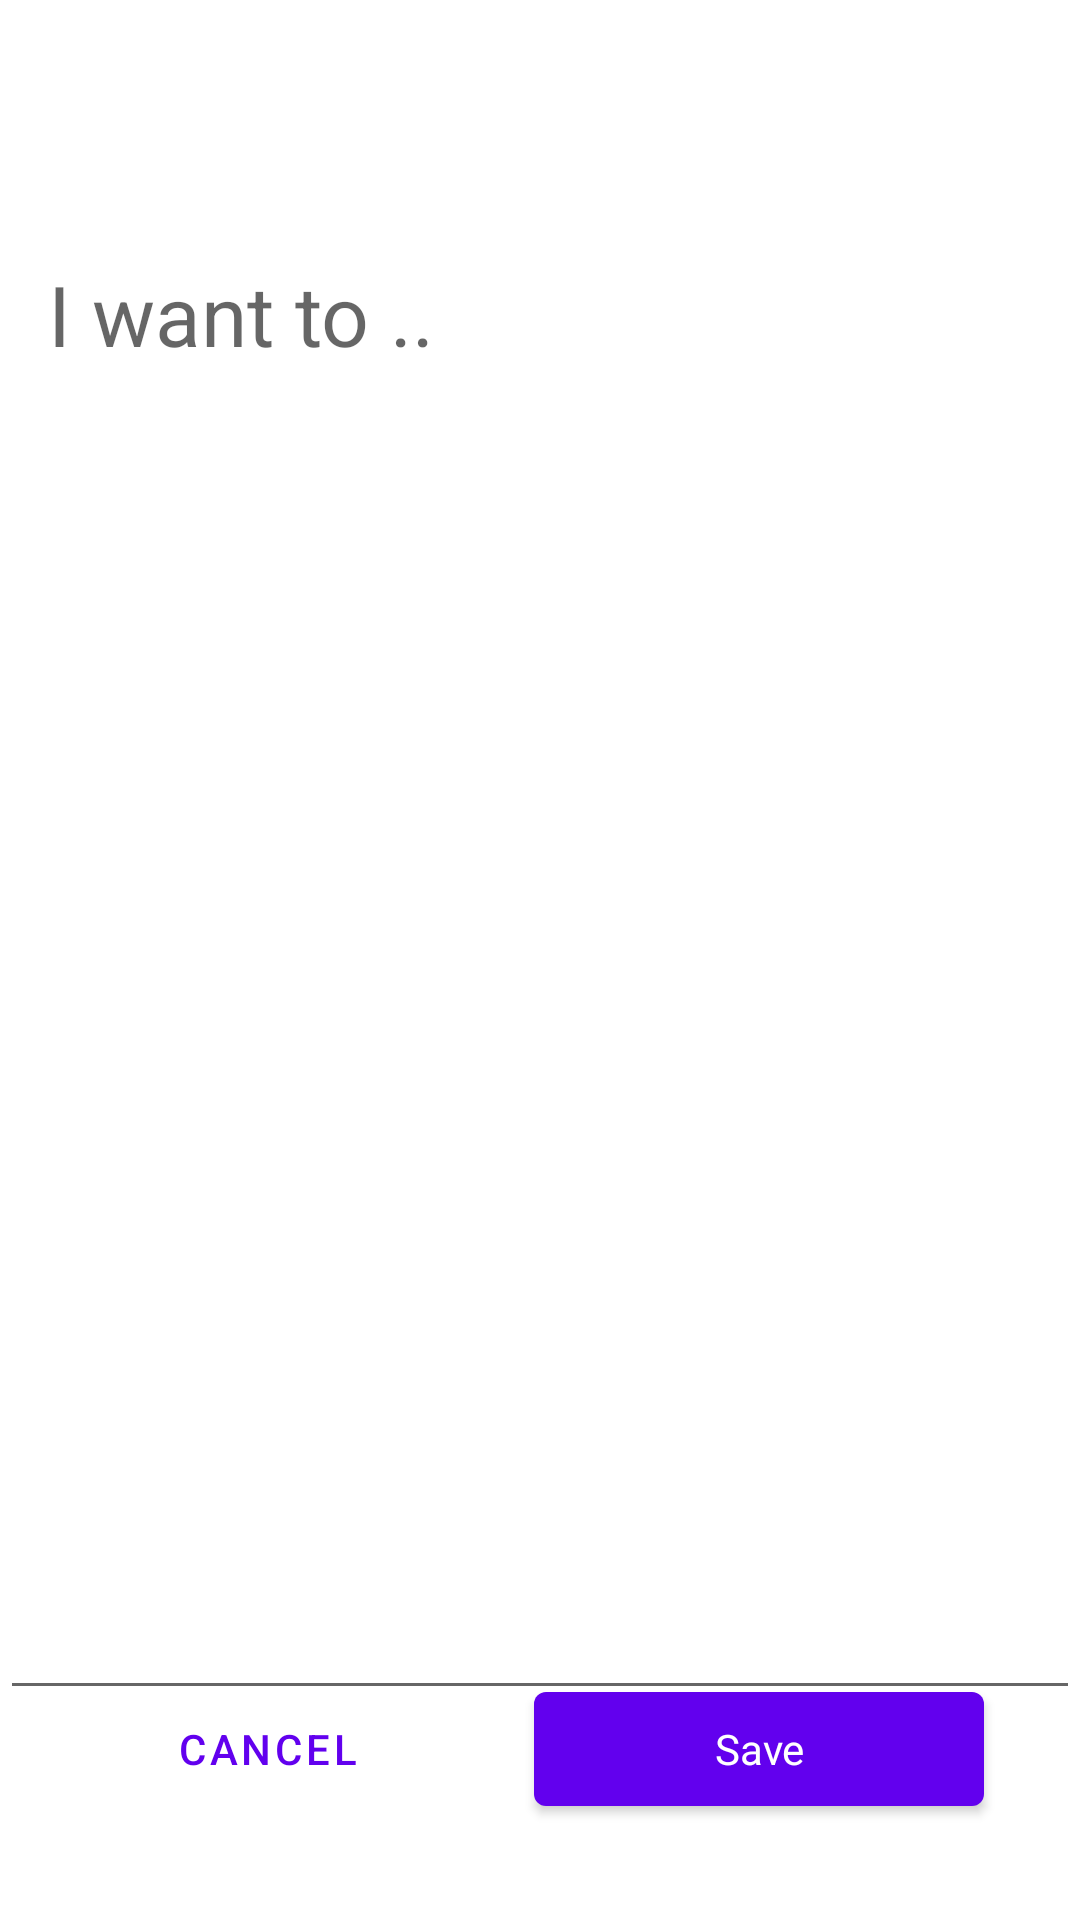

Layout XML and referenced resources for this Android screen:
<!-- AndroidManifest.xml: application theme Theme.Tudu -->
<!-- res/layout/layout_add_todo_dialog.xml -->
<?xml version="1.0" encoding="utf-8"?>
<androidx.coordinatorlayout.widget.CoordinatorLayout xmlns:android="http://schemas.android.com/apk/res/android"
    xmlns:app="http://schemas.android.com/apk/res-auto"
    xmlns:tools="http://schemas.android.com/tools"
    android:layout_width="match_parent"
    android:layout_height="wrap_content"
    android:layout_gravity="bottom"
    app:layout_behavior="@string/bottom_sheet_behavior">

    <androidx.constraintlayout.widget.ConstraintLayout
        android:layout_width="match_parent"
        android:layout_height="match_parent">

        <com.google.android.material.textfield.TextInputEditText
            android:id="@+id/AddNewEditText"
            android:layout_width="0dp"
            android:layout_height="500dp"
            android:gravity="top"
            android:hint="I want to .."
            android:padding="16dp"
            android:textSize="28sp"
            app:layout_constraintBottom_toBottomOf="parent"
            app:layout_constraintEnd_toEndOf="parent"
            app:layout_constraintHorizontal_bias="0.5"
            app:layout_constraintStart_toStartOf="parent"
            app:layout_constraintTop_toTopOf="parent" />

        <com.google.android.material.button.MaterialButton
            android:id="@+id/AddNewSaveButton"
            android:layout_width="150dp"
            android:layout_height="50dp"
            android:layout_margin="32dp"
            android:text="Save"
            style="?attr/buttonBarStyle"
            app:layout_constraintBottom_toBottomOf="parent"
            app:layout_constraintEnd_toEndOf="parent" />

        <com.google.android.material.button.MaterialButton
            android:id="@+id/AddNewCancelButton"
            style="?attr/buttonBarNegativeButtonStyle"
            android:layout_width="150dp"
            android:layout_height="50dp"
            android:layout_margin="32dp"
            android:text="Cancel"
            app:layout_constraintBaseline_toBaselineOf="@+id/AddNewSaveButton"
            app:layout_constraintEnd_toStartOf="@+id/AddNewSaveButton"
            app:layout_constraintStart_toStartOf="parent" />

    </androidx.constraintlayout.widget.ConstraintLayout>
</androidx.coordinatorlayout.widget.CoordinatorLayout>
<!-- resources referenced by this layout -->
<resources>
  <style name="Theme.Tudu" parent="Theme.MaterialComponents.DayNight.DarkActionBar">
          
          <item name="colorPrimary">@color/purple_500</item>
          <item name="colorPrimaryVariant">@color/purple_700</item>
          <item name="colorOnPrimary">@color/white</item>
          
          <item name="colorSecondary">@color/teal_200</item>
          <item name="colorSecondaryVariant">@color/teal_700</item>
          <item name="colorOnSecondary">@color/black</item>
          
          <item name="android:statusBarColor" tools:targetApi="l">?attr/colorPrimaryVariant</item>
          
      </style>
  <!-- not gathered from this repository: default colours our renderer supplied (Android Studio template values) -->
  <color name="purple_500">#FF6200EE</color>
  <color name="purple_700">#FF3700B3</color>
  <color name="teal_200">#FF03DAC5</color>
  <color name="teal_700">#FF018786</color>
  <color name="black">#FF000000</color>
  <color name="white">#FFFFFFFF</color>
</resources>
